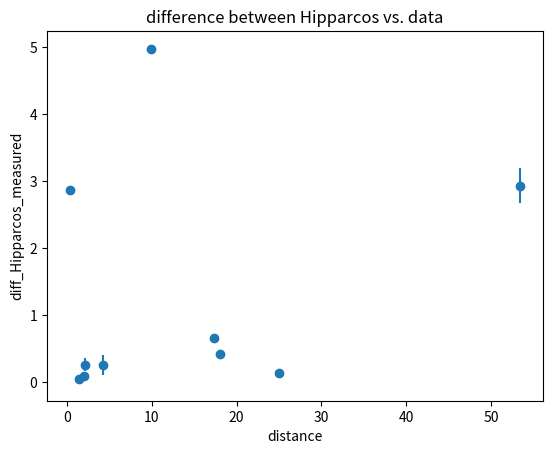

Generate this figure with matplotlib:
#!/usr/bin/env python3
# -*- coding: utf-8 -*-
"""
Created on Sat Feb 26 17:48:03 2022

[redacted]
"""

import numpy as np
import matplotlib.pyplot as plt

angular_separation = np.array([3.0, 0.2, 0.5, 4, 5, 0.4, 6, 0.2, 4, 0.4])

apparent_distance = np.array([15, 41, 17, 26, 18, 42, 21, 40, 15, 35])
apparent_separation_error = 0.333

plate_scale = np.array([0.0313, 0.0027, 0.0022, 0.0377, 0.357, 0.0048, 0.0667, 0.0020, 0.0625, 0.0033])
plate_scale_error = np.sqrt((-(angular_separation)/apparent_distance**2)**2*((apparent_separation_error)**2))

#parallex angle uncertainty
sigma_p = np.sqrt(((apparent_distance/2)**2)*(plate_scale_error)**2+(plate_scale/2)**2*(apparent_separation_error)**2)

print(sigma_p)
print(plate_scale_error)
print(apparent_separation_error)


#calculating parallex angle
def p(apparent_distance):
    parallax_angle = (apparent_distance * plate_scale)/2
    return parallax_angle

parallax_angle = p(apparent_distance)

print(parallax_angle,sigma_p)

#calculating distance
def d(parallax_angle):
    distance = 1/parallax_angle
    return distance

distance = d(parallax_angle)

sigma_d = np.sqrt(((-1/parallax_angle)**2)*(sigma_p)**2)

print(distance, sigma_d)


#plotting residual

Hipparcos = np.array([4.514, 18.4849, 50.5454, 1.9485, 3.182, 4.953, 1.471, 25.143, 2.394, 17.976])

diff_Hipparcos_measured = np.abs(Hipparcos - distance)
print (diff_Hipparcos_measured)

plt.figure()
plt.scatter(distance, diff_Hipparcos_measured)
plt.title("difference between Hipparcos vs. data")
plt.xlabel("distance")
plt.ylabel("diff_Hipparcos_measured")
plt.errorbar(distance, diff_Hipparcos_measured, yerr = sigma_d, fmt =  ".")






